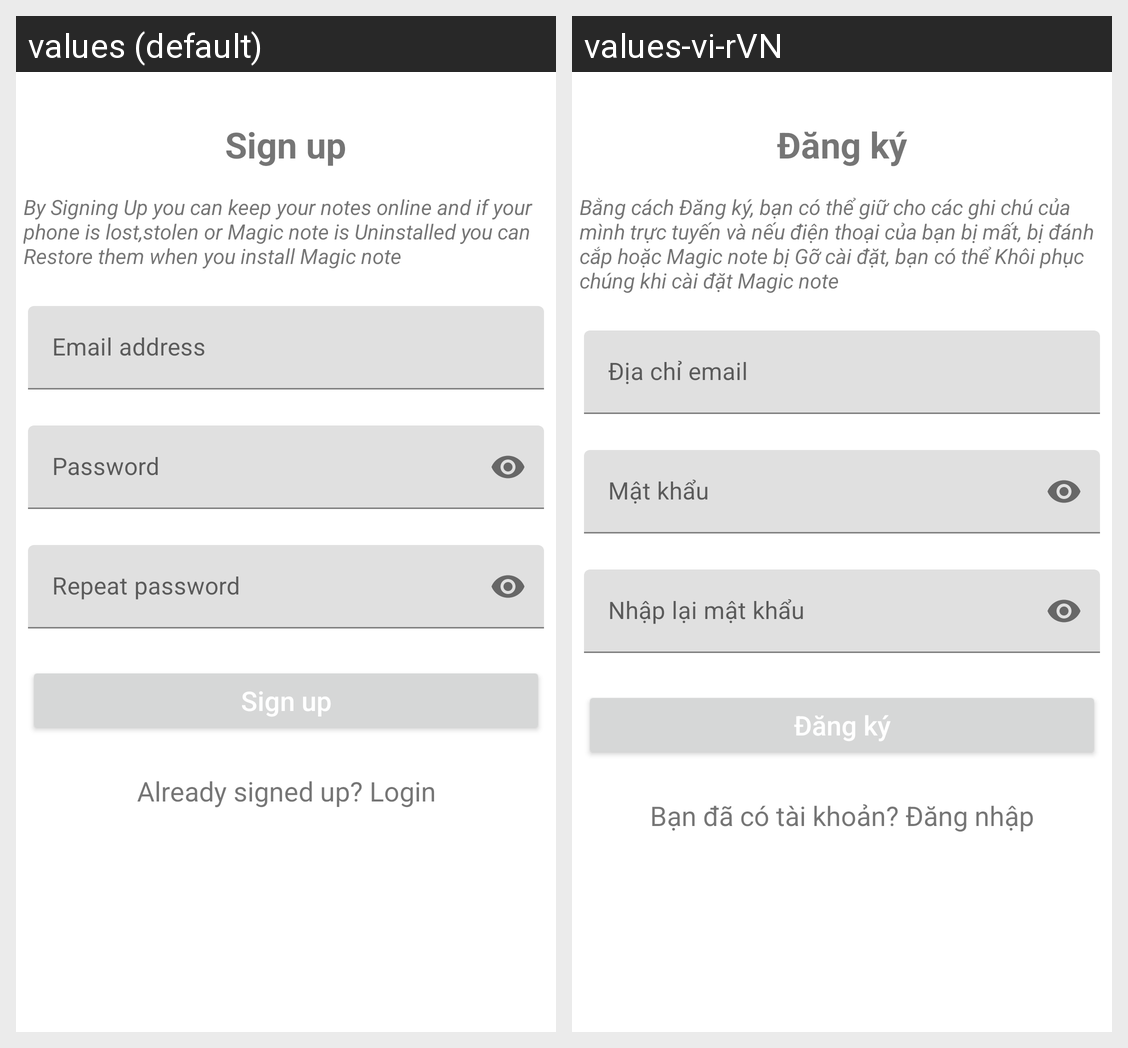

Here is an Android app screen in its default locale and in the app's own translations. Write out the translated-string differences for the strings that appear on this screen.
Android screen res/layout/activity_sign_up.xml rendered under 2 locales, left to right: values (default), values-vi-rVN. Device: Nexus 5 (rendered at 1080×1920; each locale shown at half size, 540×960, under a caption strip naming it); theme Theme.MagicNote.NoActionBar.
Strings drawn on this screen, with the default value and each locale's value (text and hints the layout hard-codes, and strings that could not be matched under every locale, appear in the picture but are not listed):

sign_up
  values: Sign up
  values-vi-rVN: Đăng ký

backup_details
  values: By Signing Up you can keep your notes online and if your phone is lost,stolen or Magic note is Uninstalled you can Restore them when you install Magic note
  values-vi-rVN: Bằng cách Đăng ký, bạn có thể giữ cho các ghi chú của mình trực tuyến và nếu điện thoại của bạn bị mất, bị đánh cắp hoặc Magic note bị Gỡ cài đặt, bạn có thể Khôi phục chúng khi cài đặt Magic note

already_signed_in_login
  values: Already signed up? Login
  values-vi-rVN: Bạn đã có tài khoản? Đăng nhập
